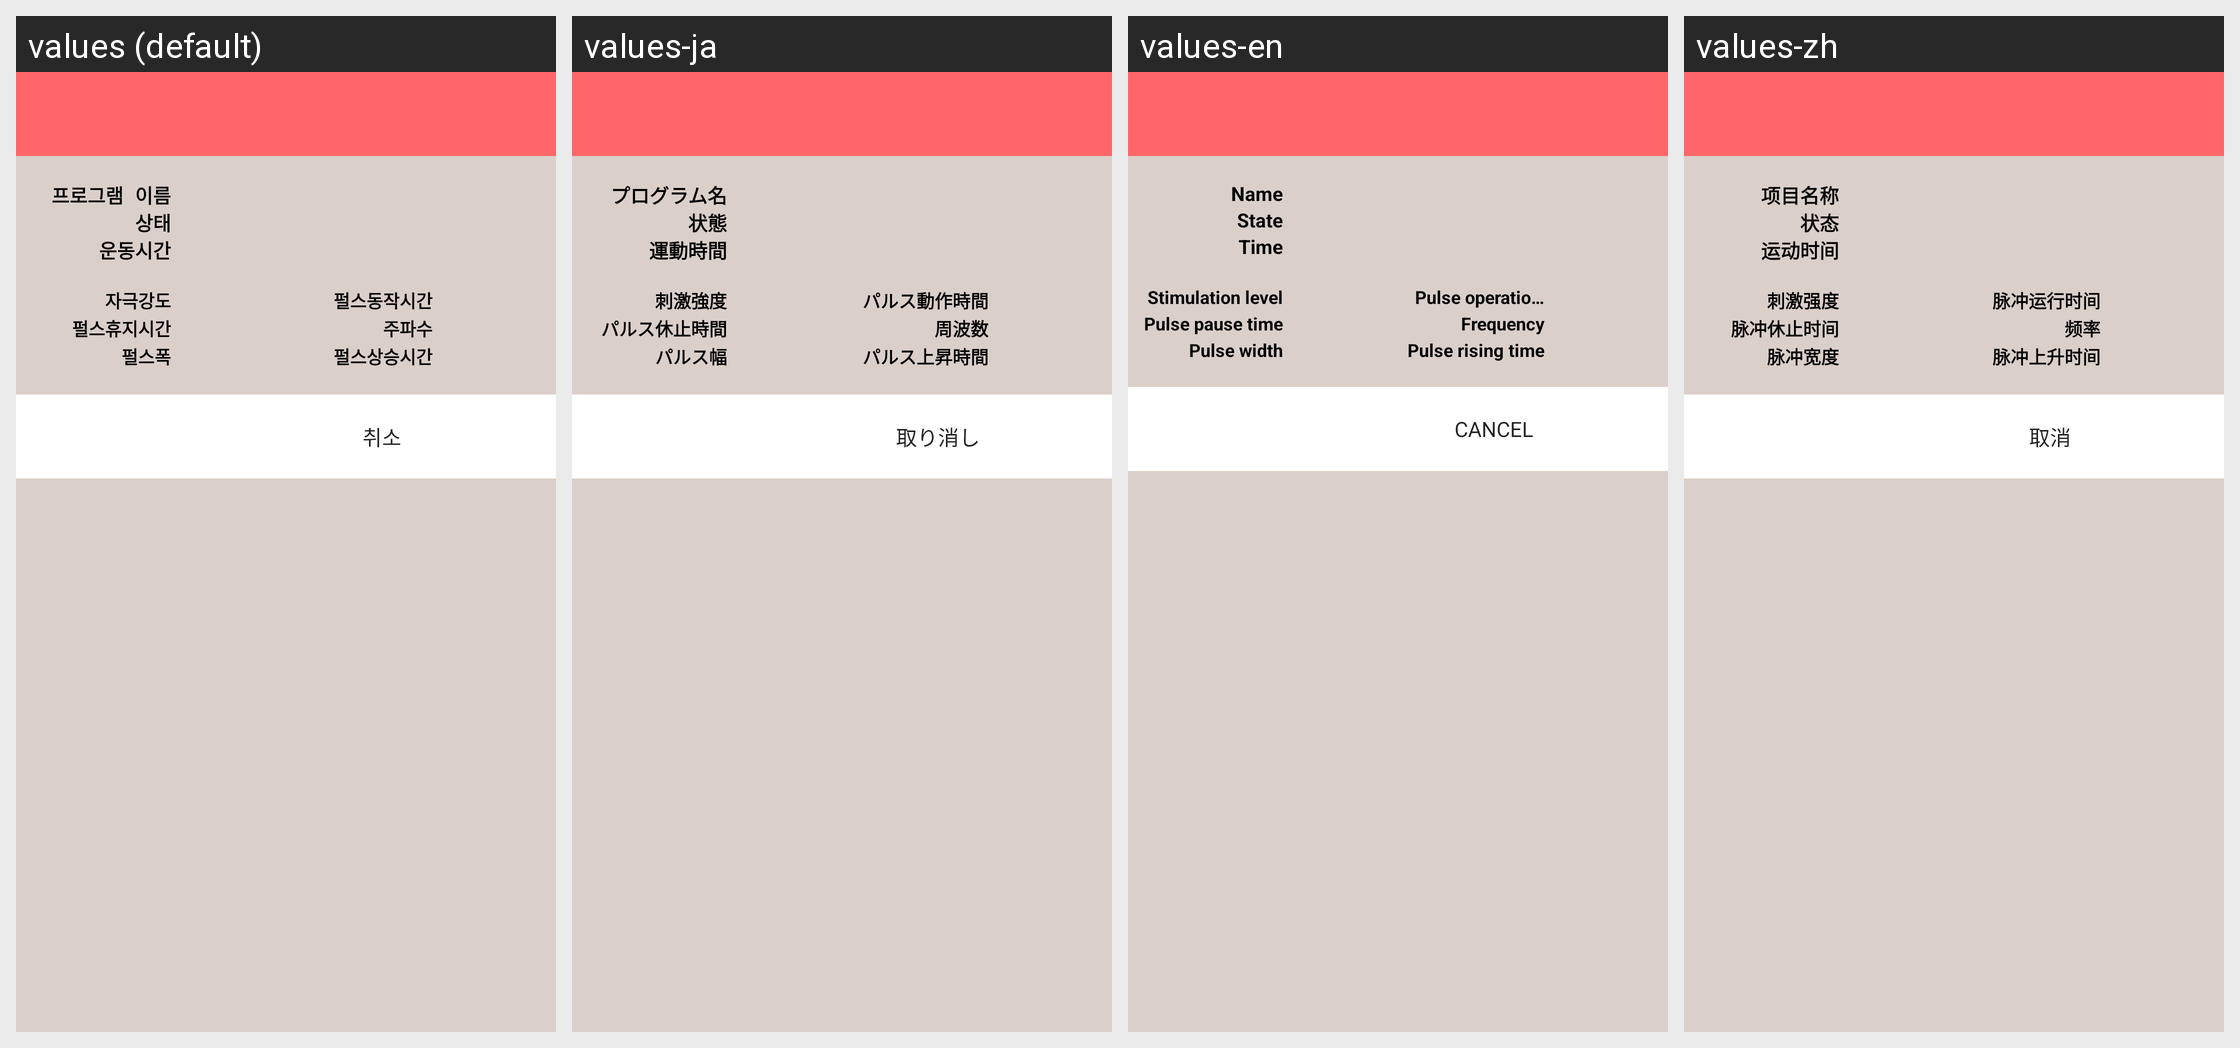

For this localized Android screen grid, give each drawn string resource with its value in every locale shown.
Android screen res/layout/dialog_basic_program_info.xml rendered under 4 locales, left to right: values (default), values-ja, values-en, values-zh. Device: Nexus 5 (rendered at 1080×1920; each locale shown at half size, 540×960, under a caption strip naming it); theme AppTheme.
Strings drawn on this screen, with the default value and each locale's value (text and hints the layout hard-codes, and strings that could not be matched under every locale, appear in the picture but are not listed):

programName
  values: 프로그램 이름
  values-ja: プログラム名
  values-en: Name
  values-zh: 项目名称

state
  values: 상태
  values-ja: 状態
  values-en: State
  values-zh: 状态

ExerciseTime
  values: 운동시간
  values-ja: 運動時間
  values-en: Time
  values-zh: 运动时间

StimulusIntensity
  values: 자극강도
  values-ja: 刺激強度
  values-en: Stimulation level
  values-zh: 刺激强度

PulsePauseTime
  values: 펄스휴지시간
  values-ja: パルス休止時間
  values-en: Pulse pause time
  values-zh: 脉冲休止时间

PulseWidth
  values: 펄스폭
  values-ja: パルス幅
  values-en: Pulse width
  values-zh: 脉冲宽度

PulseOperationTime
  values: 펄스동작시간
  values-ja: パルス動作時間
  values-en: Pulse operation time
  values-zh: 脉冲运行时间

frequency
  values: 주파수
  values-ja: 周波数
  values-en: Frequency
  values-zh: 频率

PulseRiseTime
  values: 펄스상승시간
  values-ja: パルス上昇時間
  values-en: Pulse rising time
  values-zh: 脉冲上升时间

cancel
  values: 취소
  values-ja: 取り消し
  values-en: Cancel
  values-zh: 取消
